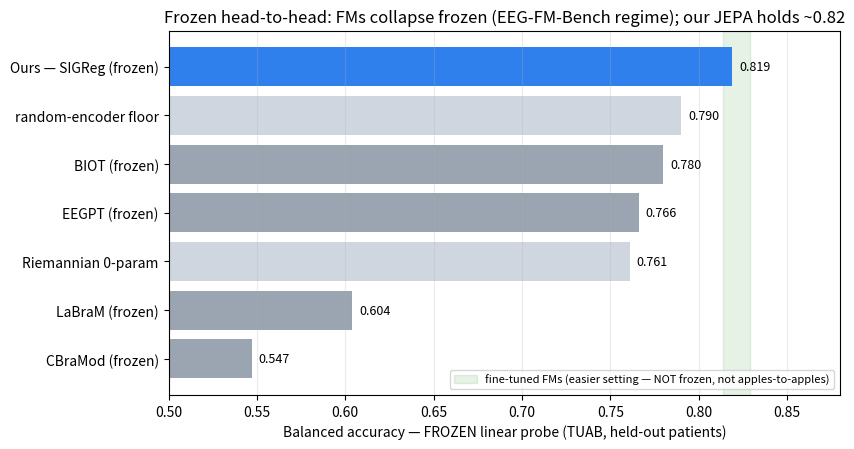

Write the Python code that produced this figure. (Note: this script raises an exception after producing the figure.)
"""Frozen head-to-head on TUAB — the apples-to-apples comparison EEG-FM-Bench proposes.

EVERY bar is FROZEN linear-probe balanced accuracy (encoder frozen, only a linear
head is fit). This is the regime EEG-FM-Bench audits, where foundation models
*collapse* — and where our in-domain JEPA holds ~0.82. The fine-tuned FM band is a
DIFFERENT, easier setting (weights updated) and is shown shaded for context only;
it is NOT an apples-to-apples comparison to a frozen probe (this is the exact
mislabelling we are fixing — the old value_of_ssl figure only showed that band).

NUMBERS — verify against the cited sources before the jury:
  frozen FMs : todo.md "frozen linear probe (consistent protocol)" / EEG-FM-Bench
               frozen-backbone TUAB collapse (LaBraM 0.604, CBraMod 0.547,
               EEGPT 0.766, BIOT 0.780).
  ours/random/riemann : measured locally (ours = 3-seed mean, SIGReg-ambient).
  fine-tuned band     : LaBraM-Base .. CBraMod fine-tuned (benchmark.yaml).

Run (local, no GPU):  python examples/eeg/frozen_headtohead.py
"""
import os

import matplotlib
matplotlib.use("Agg")
import matplotlib.pyplot as plt  # noqa: E402

# (label, balanced_acc, kind)   kind: ours | frozen_fm | floor
BARS = [
    ("CBraMod (frozen)", 0.547, "frozen_fm"),
    ("LaBraM (frozen)", 0.604, "frozen_fm"),
    ("Riemannian 0-param", 0.761, "floor"),
    ("EEGPT (frozen)", 0.766, "frozen_fm"),
    ("BIOT (frozen)", 0.780, "frozen_fm"),
    ("random-encoder floor", 0.790, "floor"),
    ("Ours — SIGReg (frozen)", 0.819, "ours"),
]
FT_BAND = (0.814, 0.829)  # fine-tuned FMs — easier setting, NOT a frozen probe

bars = sorted(BARS, key=lambda b: b[1])
labels = [b[0] for b in bars]
vals = [b[1] for b in bars]
cmap = {"ours": "#2f80ed", "frozen_fm": "#9aa5b1", "floor": "#cfd6df"}
colors = [cmap[b[2]] for b in bars]

fig, ax = plt.subplots(figsize=(8.6, 4.6))
ax.axvspan(*FT_BAND, color="green", alpha=0.10,
           label="fine-tuned FMs (easier setting — NOT frozen, not apples-to-apples)")
ax.barh(labels, vals, color=colors)
for i, v in enumerate(vals):
    ax.text(v + 0.004, i, f"{v:.3f}", va="center", fontsize=9)
ax.set_xlim(0.5, 0.88)
ax.set_xlabel("Balanced accuracy — FROZEN linear probe (TUAB, held-out patients)")
ax.set_title("Frozen head-to-head: FMs collapse frozen (EEG-FM-Bench regime); our JEPA holds ~0.82")
ax.legend(fontsize=8, loc="lower right")
ax.grid(axis="x", alpha=0.25)
fig.tight_layout()

out = os.path.normpath(os.path.join(os.path.dirname(__file__), "..", "..",
                                    "results", "benchmark", "frozen_headtohead.png"))
fig.savefig(out, dpi=160)
print(f"saved {out}")
